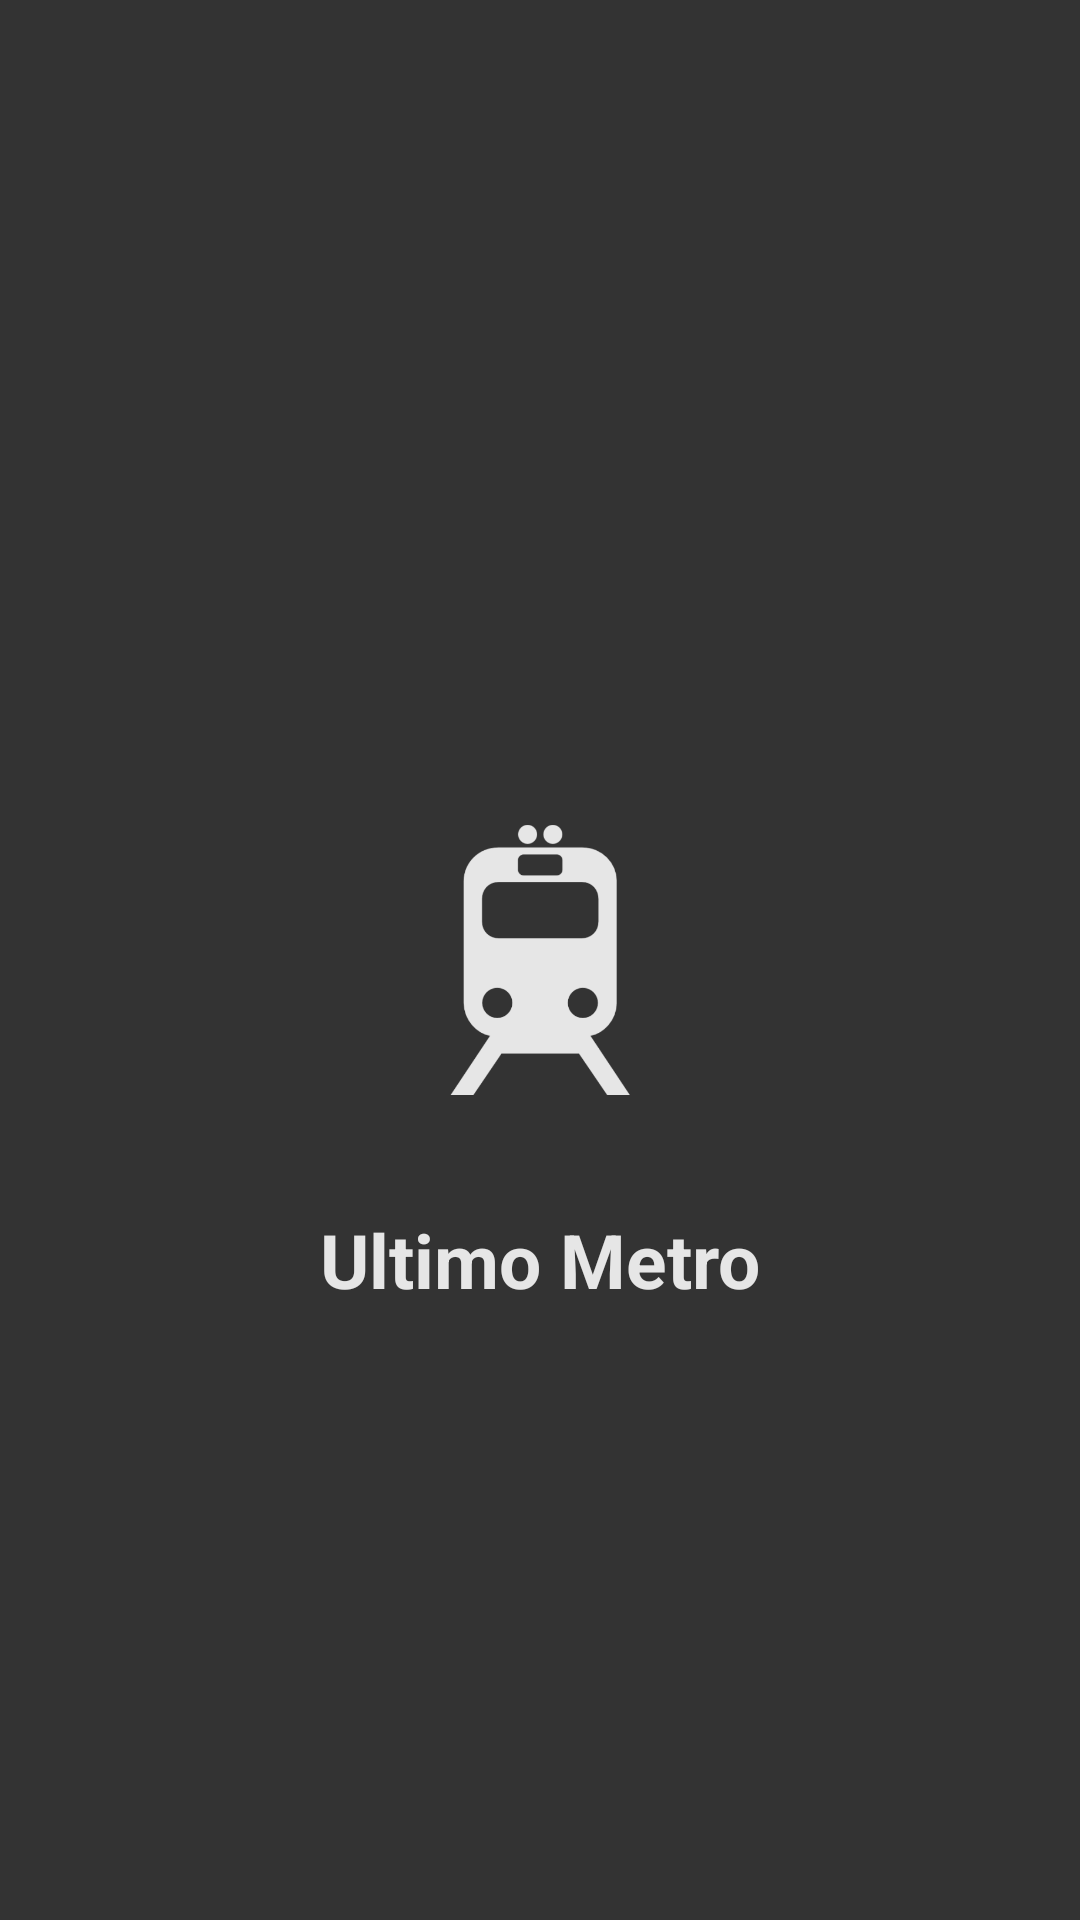

The Android layout XML behind this screen, and the referenced resources:
<!-- AndroidManifest.xml: activity theme AppThemeNoBar -->
<!-- res/layout/activity_splash.xml -->
<RelativeLayout xmlns:android="http://schemas.android.com/apk/res/android"
    xmlns:tools="http://schemas.android.com/tools"
    android:layout_width="match_parent"
    android:layout_height="match_parent"
    android:background="@color/Splash"
    tools:context="com.example.ultimometro.SplashActivity">

     

         <ImageView
             android:id="@+id/logo_splash"
             android:layout_width="wrap_content"
             android:layout_height="wrap_content"
             android:contentDescription="@string/app_name"
             android:scaleType="fitXY"
             android:layout_centerInParent="true"
             android:src="@drawable/ic_splash_logo"/>

     

    <TextView
        android:text="@string/app_name"
        android:textColor="@color/Font_Splash"
        android:textSize="25dp"
        android:textStyle="bold"
        android:layout_width="wrap_content"
        android:layout_height="wrap_content"
        android:layout_below="@+id/logo_splash"
        android:layout_centerHorizontal="true" />

</RelativeLayout>
<!-- resources referenced by this layout -->
<resources>
  <color name="Font_Splash">#E6E6E6</color>
  <color name="Splash">#333333</color>
  <!-- drawable ic_splash_logo: png bitmap (drawable-hdpi, 4582 bytes) -->
  <string name="app_name">Ultimo Metro</string>
</resources>
